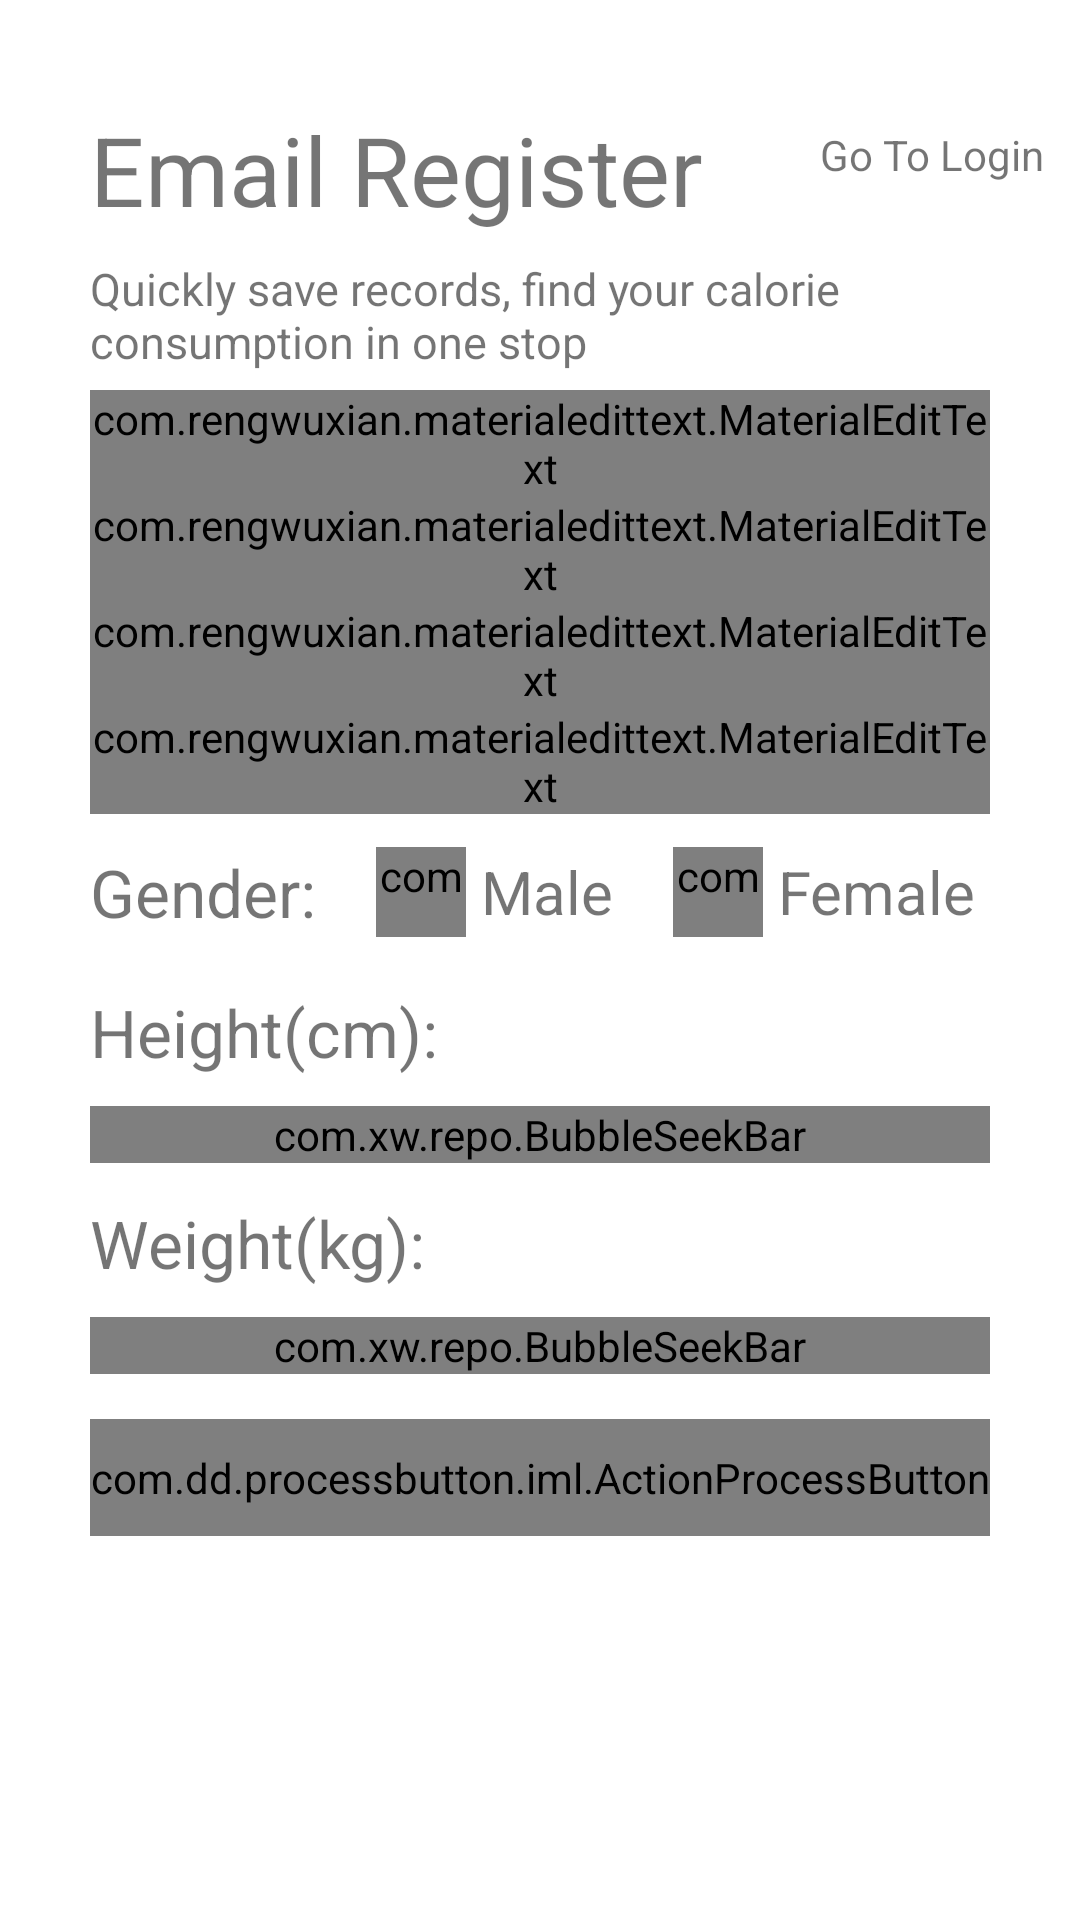

Here is an Android app screen rendered from its layout file. Give the layout XML and the strings, colors and styles it references.
<!-- AndroidManifest.xml: application theme Theme.Fitfoodapp -->
<!-- res/layout/activity_register.xml -->
<?xml version="1.0" encoding="utf-8"?>
<RelativeLayout xmlns:android="http://schemas.android.com/apk/res/android"
    xmlns:app="http://schemas.android.com/apk/res-auto"
    android:layout_width="match_parent"
    android:layout_height="match_parent">

    <ImageView
        android:id="@+id/imageview"
        android:layout_width="match_parent"
        android:layout_height="match_parent"
        android:layout_centerInParent="true"
        android:scaleType="centerCrop"
        android:src="@drawable/login" />

    <TextView
        android:id="@+id/go_to_login"
        android:layout_width="wrap_content"
        android:layout_height="wrap_content"
        android:layout_alignParentRight="true"
        android:layout_marginTop="30dp"
        android:padding="12dp"
        android:text="Go To Login" />


    <ScrollView
        android:layout_width="match_parent"
        android:layout_height="match_parent">

        <LinearLayout xmlns:tools="http://schemas.android.com/tools"
            android:layout_width="match_parent"
            android:layout_height="match_parent"
            android:layout_marginLeft="30dp"
            android:layout_marginTop="30dp"
            android:layout_marginRight="30dp"
            android:orientation="vertical"
            tools:context=".RegisterActivity">

            <TextView
                android:layout_width="wrap_content"
                android:layout_height="wrap_content"
                android:layout_gravity="left"
                android:layout_marginTop="5dp"
                android:text="Email Register"
                android:textSize="32dp" />

            <TextView
                android:layout_width="wrap_content"
                android:layout_height="wrap_content"
                android:layout_gravity="left"
                android:layout_marginTop="8dp"
                android:text="Quickly save records, find your calorie consumption in one stop"
                android:textSize="15dp" />

            <com.rengwuxian.materialedittext.MaterialEditText
                android:id="@+id/set_your_user_name"
                android:layout_width="match_parent"
                android:layout_height="wrap_content"
                android:layout_marginTop="6dp"
                android:hint="User Name"
                android:text=""
                android:textCursorDrawable="@drawable/text_cursor_cyan"
                android:textSize="20sp"
                app:met_baseColor="@android:color/black"
                app:met_floatingLabel="highlight"
                app:met_maxCharacters="20"
                app:met_primaryColor="?colorAccent"
                app:met_singleLineEllipsis="true" />


            <com.rengwuxian.materialedittext.MaterialEditText
                android:id="@+id/set_your_email"
                android:layout_width="match_parent"
                android:layout_height="wrap_content"
                android:hint="Email"
                android:text=""
                android:textCursorDrawable="@drawable/text_cursor_cyan"
                android:textSize="20sp"
                app:met_baseColor="@android:color/black"
                app:met_floatingLabel="highlight"
                app:met_maxCharacters="20"
                app:met_primaryColor="?colorAccent"
                app:met_singleLineEllipsis="true" />

            <com.rengwuxian.materialedittext.MaterialEditText
                android:id="@+id/set_your_password"
                android:layout_width="match_parent"
                android:layout_height="wrap_content"
                android:hint="Password"
                android:inputType="textPassword"
                android:text=""
                android:textCursorDrawable="@drawable/text_cursor_cyan"
                android:textSize="20sp"
                app:met_baseColor="@android:color/black"
                app:met_floatingLabel="highlight"
                app:met_maxCharacters="20"
                app:met_primaryColor="?colorAccent"
                app:met_singleLineEllipsis="true" />

            <com.rengwuxian.materialedittext.MaterialEditText
                android:id="@+id/comfirm_your_password"
                android:layout_width="match_parent"
                android:layout_height="wrap_content"
                android:hint="Confirm Password"
                android:inputType="textPassword"
                android:text=""
                android:textCursorDrawable="@drawable/text_cursor_cyan"
                android:textSize="20sp"
                app:met_baseColor="@android:color/black"
                app:met_floatingLabel="highlight"
                app:met_maxCharacters="20"
                app:met_primaryColor="?colorAccent"
                app:met_singleLineEllipsis="true" />


            <LinearLayout
                android:layout_width="match_parent"
                android:layout_height="wrap_content"
                android:layout_marginTop="6dp"
                android:orientation="horizontal">

                <TextView
                    android:id="@+id/gender"
                    android:layout_width="wrap_content"
                    android:layout_height="wrap_content"
                    android:layout_gravity="center"
                    android:layout_marginRight="15dp"
                    android:text="Gender:"
                    android:textSize="22sp" />

                <com.example.fitfoodapp.utils.view.SmoothCheckBox
                    android:id="@+id/checkbox_male"
                    android:layout_width="30dp"
                    android:layout_height="30dp"
                    android:layout_margin="5dp"
                    android:paddingBottom="10dp"
                    app:color_checked="@color/orange_pressed" />

                <TextView
                    android:layout_width="wrap_content"
                    android:layout_height="wrap_content"
                    android:layout_gravity="center"
                    android:layout_marginRight="15dp"
                    android:text="Male"
                    android:textSize="20sp">

                </TextView>

                <com.example.fitfoodapp.utils.view.SmoothCheckBox
                    android:id="@+id/checkbox_female"
                    android:layout_width="30dp"
                    android:layout_height="30dp"
                    android:layout_margin="5dp"
                    android:paddingBottom="10dp"
                    app:color_checked="@color/orange_pressed" />

                <TextView
                    android:layout_width="wrap_content"
                    android:layout_height="wrap_content"
                    android:layout_gravity="center"
                    android:text="Female"
                    android:textSize="20sp">

                </TextView>


            </LinearLayout>

            <LinearLayout
                android:layout_width="match_parent"
                android:layout_height="wrap_content"
                android:layout_marginTop="12dp"
                android:orientation="vertical">

                <TextView
                    android:id="@+id/body_height"
                    android:layout_width="wrap_content"
                    android:layout_height="wrap_content"
                    android:text="Height(cm):"
                    android:textSize="22sp" />

                <com.xw.repo.BubbleSeekBar
                    android:id="@+id/edit_body_height"
                    android:layout_width="match_parent"
                    android:layout_height="wrap_content"
                    android:layout_marginTop="10dp"
                    app:bsb_bubble_color="@color/orange_pressed"
                    app:bsb_bubble_text_color="@color/colorPrimaryDark"
                    app:bsb_max="200"
                    app:bsb_min="100"
                    app:bsb_progress="0"
                    app:bsb_second_track_color="#708090"
                    app:bsb_section_count="5"
                    app:bsb_section_text_position="bottom_sides"
                    app:bsb_show_progress_in_float="true"
                    app:bsb_show_section_mark="true"
                    app:bsb_show_section_text="true"
                    app:bsb_show_thumb_text="true"
                    app:bsb_track_color="#708090" />
            </LinearLayout>

            <LinearLayout
                android:layout_width="match_parent"
                android:layout_height="wrap_content"
                android:layout_marginTop="12dp"
                android:orientation="vertical">

                <TextView
                    android:id="@+id/body_weight"
                    android:layout_width="wrap_content"
                    android:layout_height="wrap_content"
                    android:text="Weight(kg):"
                    android:textSize="22sp" />

                <com.xw.repo.BubbleSeekBar
                    android:id="@+id/edit_body_weight"
                    android:layout_width="match_parent"
                    android:layout_height="wrap_content"
                    android:layout_marginTop="10dp"
                    app:bsb_bubble_color="@color/orange_pressed"
                    app:bsb_bubble_text_color="@color/colorPrimaryDark"
                    app:bsb_max="100"
                    app:bsb_min="30"
                    app:bsb_progress="0"
                    app:bsb_second_track_color="#708090"
                    app:bsb_section_count="5"
                    app:bsb_section_text_position="bottom_sides"
                    app:bsb_show_progress_in_float="true"
                    app:bsb_show_section_mark="true"
                    app:bsb_show_section_text="true"
                    app:bsb_show_thumb_text="true"
                    app:bsb_track_color="#708090" />

            </LinearLayout>


            <com.dd.processbutton.iml.ActionProcessButton
                android:id="@+id/register"
                android:layout_width="match_parent"
                android:layout_height="wrap_content"
                android:layout_marginTop="15dp"
                android:layout_marginBottom="60dp"
                android:paddingTop="10dp"
                android:paddingBottom="10dp"
                android:text="Login"
                app:pb_colorNormal="@color/orange_normal"
                app:pb_colorPressed="@color/orange_pressed"
                app:pb_colorProgress="@color/purple_progress">

            </com.dd.processbutton.iml.ActionProcessButton>
        </LinearLayout>
    </ScrollView>

</RelativeLayout>
<!-- resources referenced by this layout -->
<resources>
  <color name="orange_normal">#ffffa500</color>
  <color name="orange_pressed">#ffff8c00</color>
  <style name="Theme.Fitfoodapp" parent="Theme.MaterialComponents.DayNight.DarkActionBar">
          
          <item name="colorPrimary">@color/purple_500</item>
          <item name="colorPrimaryVariant">@color/purple_700</item>
          <item name="colorOnPrimary">@color/white</item>
          
          <item name="colorSecondary">@color/teal_200</item>
          <item name="colorSecondaryVariant">@color/teal_700</item>
          <item name="colorOnSecondary">@color/black</item>
          
          <item name="android:statusBarColor" tools:targetApi="l">?attr/colorPrimaryVariant</item>
          
      </style>
  <color name="purple_500">#FF6200EE</color>
  <color name="purple_700">#FF3700B3</color>
  <color name="white">#FFFFFFFF</color>
  <color name="teal_200">#FF03DAC5</color>
  <color name="teal_700">#FF018786</color>
  <color name="black">#FF000000</color>
  <!-- not gathered from this repository: default colours our renderer supplied (Android Studio template values) -->
  <color name="colorPrimaryDark">#FF3700B3</color>
</resources>
